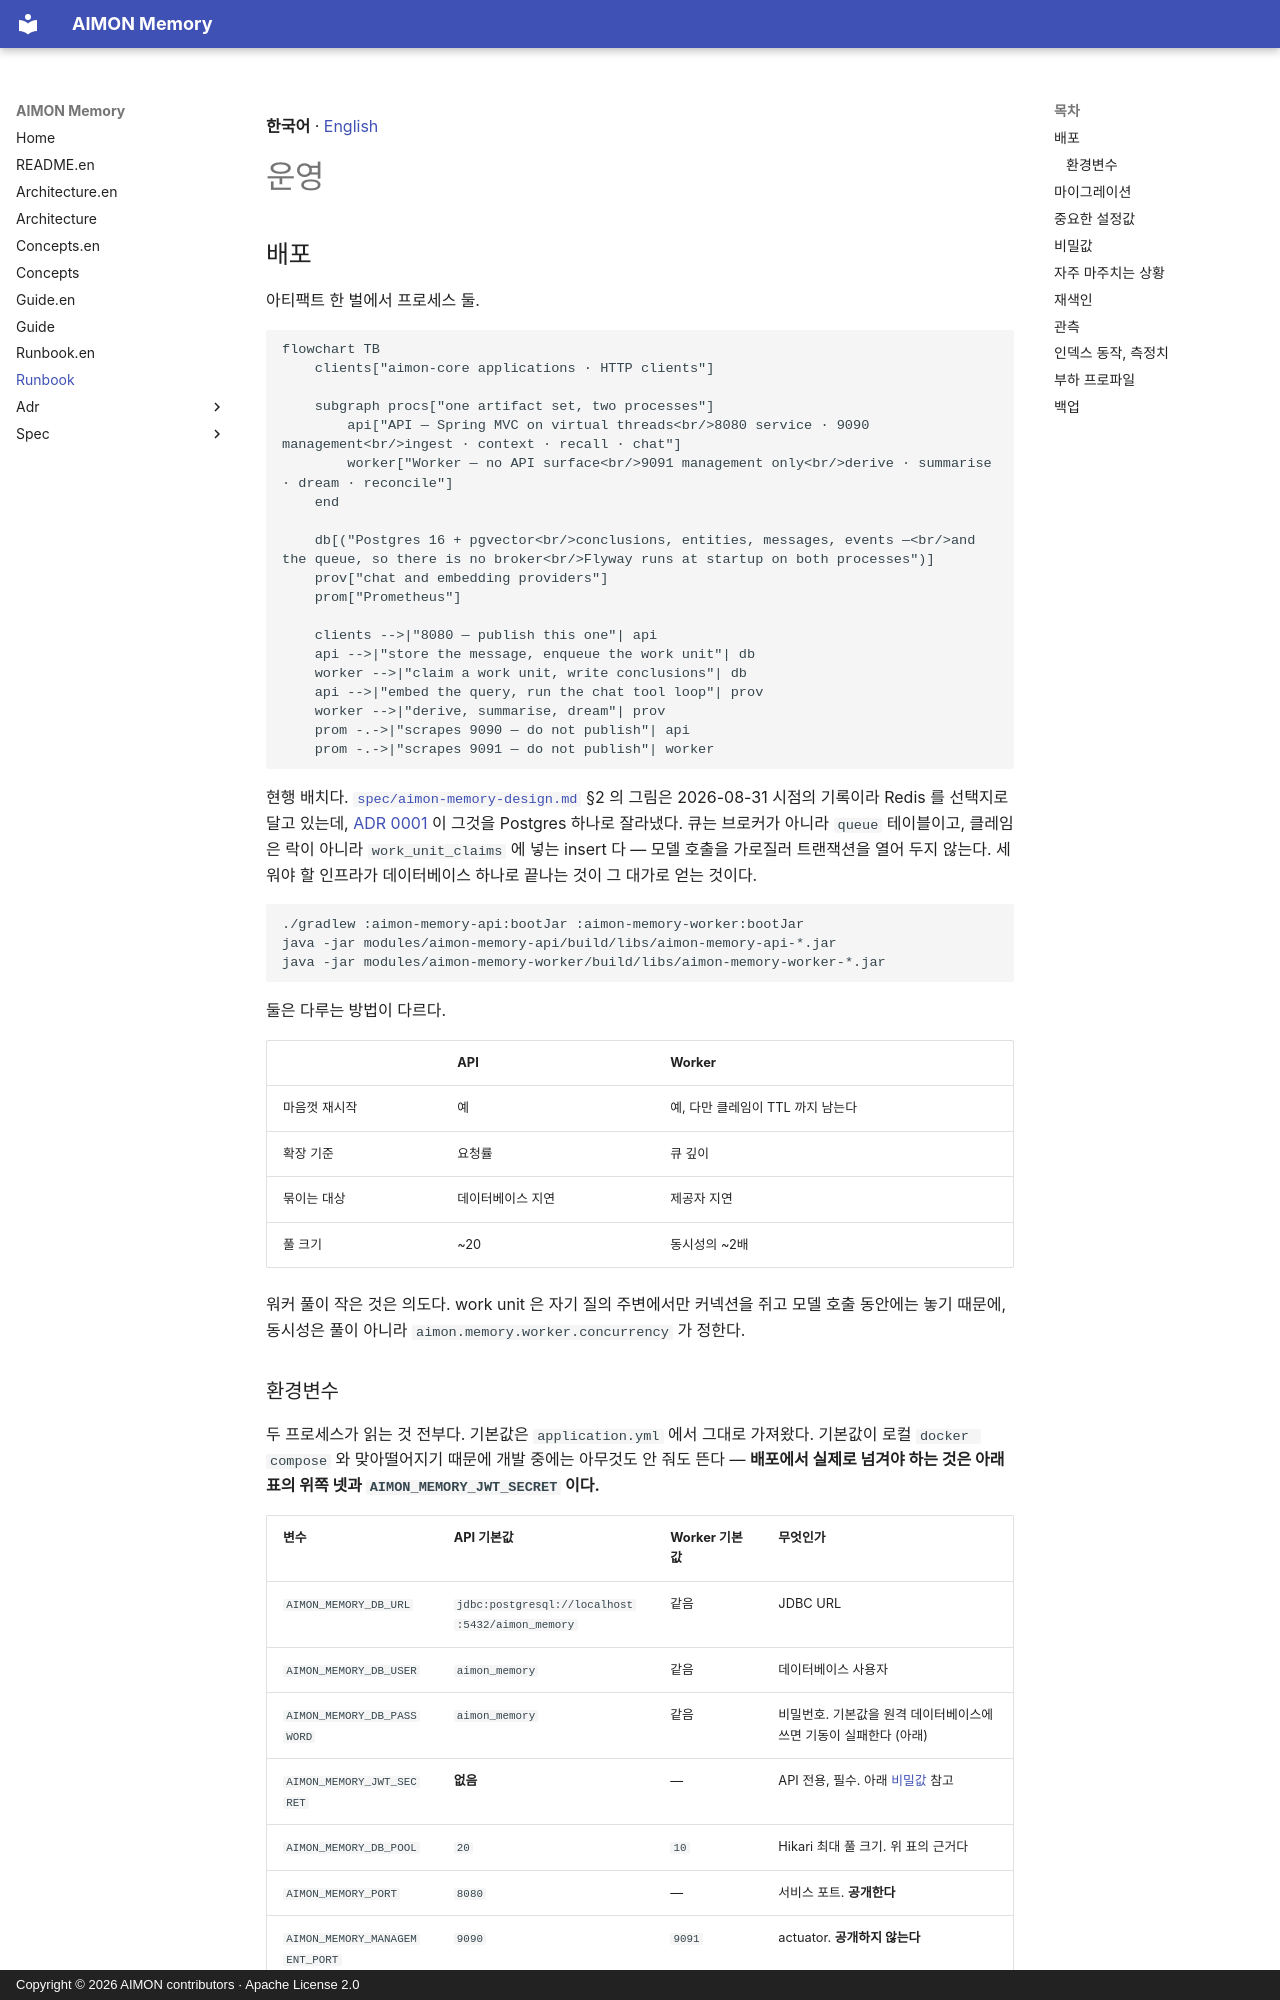

repository: kangwoo/aimon-memory · page: runbook/index.html · generator: mkdocs · copyright: Copyright © 2026 AIMON contributors · Apache License 2.0

**한국어** · [English](runbook.en.md)

# 운영

## 배포

아티팩트 한 벌에서 프로세스 둘.

```mermaid
flowchart TB
    clients["aimon-core applications · HTTP clients"]

    subgraph procs["one artifact set, two processes"]
        api["API — Spring MVC on virtual threads<br/>8080 service · 9090 management<br/>ingest · context · recall · chat"]
        worker["Worker — no API surface<br/>9091 management only<br/>derive · summarise · dream · reconcile"]
    end

    db[("Postgres 16 + pgvector<br/>conclusions, entities, messages, events —<br/>and the queue, so there is no broker<br/>Flyway runs at startup on both processes")]
    prov["chat and embedding providers"]
    prom["Prometheus"]

    clients -->|"8080 — publish this one"| api
    api -->|"store the message, enqueue the work unit"| db
    worker -->|"claim a work unit, write conclusions"| db
    api -->|"embed the query, run the chat tool loop"| prov
    worker -->|"derive, summarise, dream"| prov
    prom -.->|"scrapes 9090 — do not publish"| api
    prom -.->|"scrapes 9091 — do not publish"| worker
```

현행 배치다. [`spec/aimon-memory-design.md`](spec/aimon-memory-design.md#2-아키텍처) §2 의 그림은
2026-08-31 시점의 기록이라 Redis 를 선택지로 달고 있는데, [ADR 0001](adr/0001-stack.md) 이 그것을
Postgres 하나로 잘라냈다. 큐는 브로커가 아니라 `queue` 테이블이고, 클레임은 락이 아니라
`work_unit_claims` 에 넣는 insert 다 — 모델 호출을 가로질러 트랜잭션을 열어 두지 않는다. 세워야 할
인프라가 데이터베이스 하나로 끝나는 것이 그 대가로 얻는 것이다.

```sh
./gradlew :aimon-memory-api:bootJar :aimon-memory-worker:bootJar
java -jar modules/aimon-memory-api/build/libs/aimon-memory-api-*.jar
java -jar modules/aimon-memory-worker/build/libs/aimon-memory-worker-*.jar
```

둘은 다루는 방법이 다르다.

| | API | Worker |
|---|---|---|
| 마음껏 재시작 | 예 | 예, 다만 클레임이 TTL 까지 남는다 |
| 확장 기준 | 요청률 | 큐 깊이 |
| 묶이는 대상 | 데이터베이스 지연 | 제공자 지연 |
| 풀 크기 | ~20 | 동시성의 ~2배 |

워커 풀이 작은 것은 의도다. work unit 은 자기 질의 주변에서만 커넥션을 쥐고 모델 호출 동안에는 놓기
때문에, 동시성은 풀이 아니라 `aimon.memory.worker.concurrency` 가 정한다.
